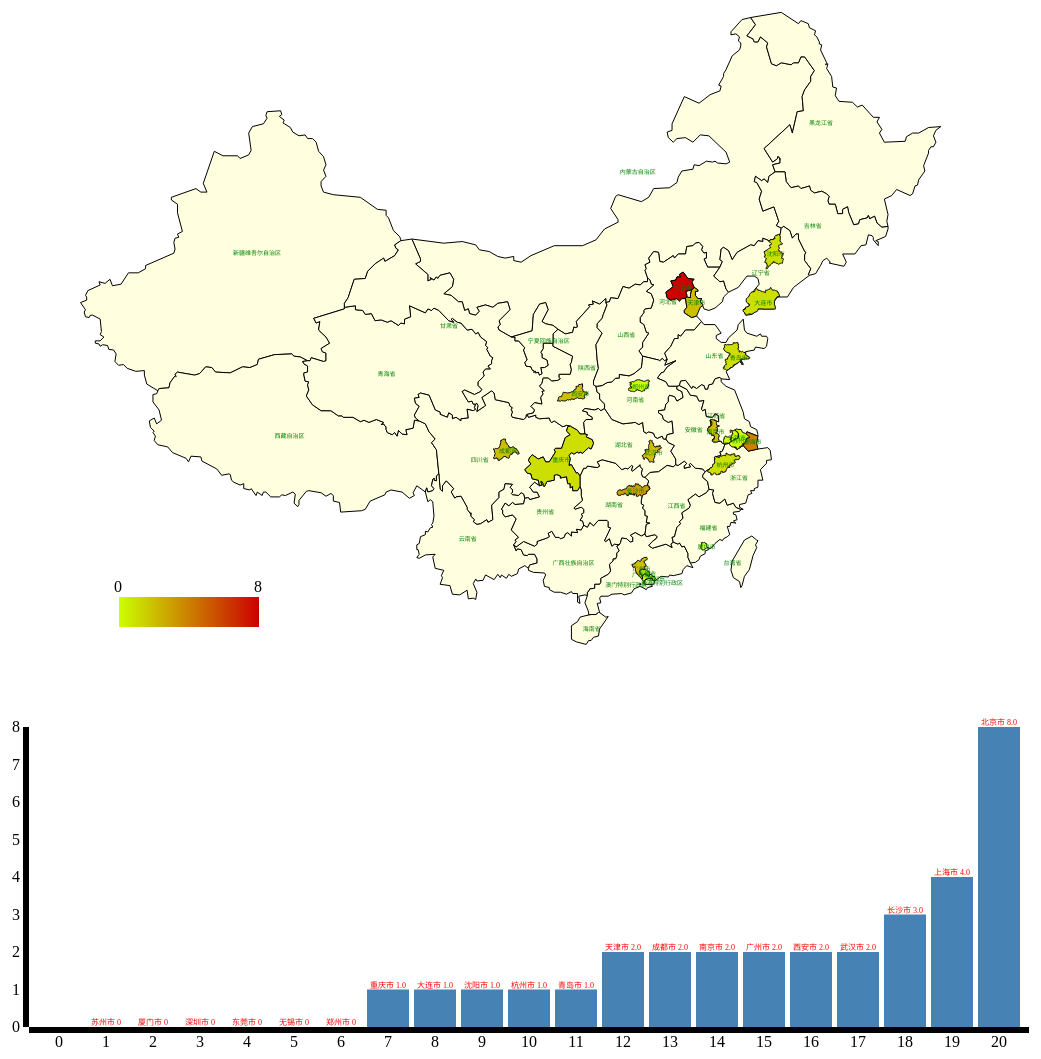
D3 v3 page, settled after 480 driven frames (8 s of simulated time); the page loaded 1 data file(s).


        
        var width = 1600;
        var height = 1600;
        var svg = d3.select("body")
                    .append("svg")
                    .attr("width", width)
                    .attr("height", height);
        var color = d3.scale.category20();
        var green1 = d3.rgb(204, 255, 00);
        var green2 = d3.rgb(204, 204, 00);
        var green3 = d3.rgb(204, 153, 00)
        var red3 = d3.rgb(204, 102, 00);
        var red2 = d3.rgb(204, 51, 00);
        var red1 = d3.rgb(204, 00, 00);
        var white = d3.rgb(255, 255, 255);
        var black = d3.rgb(00, 00, 00);
        var yellow = d3.rgb(255, 255, 00);
        var darkyellow = d3.rgb(255, 255, 224);
        var projection = d3.geo.mercator()
                                .center([97, 11])
                                .scale(800)
                                .translate([width/2, height/2]);
        var padding = {top:20, right: 20, bottom: 520, left:420};
        var path = d3.geo.path()
                .projection(projection);
        d3.json("mymap.json", function(error, root) {
                if (error) 
                 return console.error(error);
                //console.log(root.features[0].properties);
                
                var featureLen = root.features.length;
                //{id: "65", size: "550", name: "新疆维吾尔自治区", cp: Array(2), childNum: 18}
                function cityInfo(){
                    this.name = "";
                    this.id = 0;
                    this.pop = 0;
                    this.area = 0;
                    this.school = 0;
                    this.subway = 0;
                    this.land = 0;
                    this.house = 0;
                    this.sal = 0;
                    this.taxi = 0;
                    this.airgood = 0;
                    this.airbad = 0;
                    this.forest = 0;
                    this.oldpeo = 0;
                    this.history = 0;
                    this.airport = 0;
                    this.seaside = 0;
                    this.gdp = 0;
                }
                var cntcty = 0;
            
                var tryres = [];
            
                for(var i = 0; i < featureLen; i++){
                    var cityid = root.features[i].properties.id;
                 
                    if (cityid > 100 || cityid == 11 ||cityid == 12 || cityid ==31 || cityid == 50){
                    var cityname = root.features[i].properties.name;
                        
                    var citypopulation = root.features[i].properties.pop;
                    var cityarea = root.features[i].properties.area;
                
                    var user = new cityInfo();
                    user.name = cityname;
                    user.pop = citypopulation;
                    user.id = cityid;
                    user.area = cityarea;
                    user.school = root.features[i].properties.univer;
                    user.subway = eval(root.features[i].properties.subway);
                    landres = root.features[i].properties.landscape.split('+');
                    if(landres[1]){
                        user.land = landres[0] + landres[1];
                    }
                    else
                        user.land = landres[0];
                    user.house = root.features[i].properties.houseprice;
                    user.sal = root.features[i].properties.salary;
                    user.taxi = root.features[i].properties.car;
                    strair = root.features[i].properties.airquality.split('+');
                    user.airgood = strair[0];
                    user.airbad = strair[1];
                    user.forest = root.features[i].properties.forest;
                    user.oldpeo = root.features[i].properties.oldman;
                    user.history = root.features[i].properties.oldcity;
                    user.airport = root.features[i].properties.airport;
                    strsea = root.features[i].properties.seaside;
                    user.seaside = (strsea == "是")?1:0;
                    user.gdp = root.features[i].properties.GDP;
                    
                    tryres[cntcty] = user;
                    console.log(user);
                    cntcty++;
                    }
                    else continue;
                }
			    //定义一个线性比例尺;
            function mycmp(prop){
                return function(a, b){
                    var value1 = a[prop];
                    var value2 = b[prop];
                    return value1 - value2;
                }
            }
            console.log(cntcty);
            tryres.sort(mycmp('school'));
            console.log(tryres);
            //var minivalue = Math.min.apply(null, popuvalue);
            //var maxnvalue = Math.max.apply(null, popuvalue);
            var minivalue = 0;
            var maxnvalue = parseInt(tryres[cntcty-1].school);

            console.log(minivalue, maxnvalue);
            //console.log(popuvalue);
            //var minivalue = popuvalue[0];
            //var maxnvalue = popuvalue[lenIndex - 1];
            var linearScale = d3.scale.linear()
                                        .domain([minivalue, maxnvalue])
                                        .range([0, 1]);
            var computeColor = d3.interpolate(green1, red1);

                svg.selectAll("path")
                  .data( root.features )
                  .enter()
                  .append("path")
                  .attr("stroke","#000")
                  .attr("stroke-width",1)
                  .attr("fill", function(d,i){
					  	 //console.log(i);
                    var cityid = d.properties.id;
                    //var area = d.properties.area;
                    var college = d.properties.univer;
                    if (cityid > 100 || cityid == 11 ||cityid == 12 || cityid ==31 || cityid == 50){
/*
                        if(popu > 2000) return red1;
                        else if(popu > 1500) return red2;
                        else if(popu > 1200) return red3;
                        else if(popu > 900) return green3;
                        else if(popu > 600) return green2;
                        else return green1;
*/
                        var t = linearScale(college);
                        var color = computeColor(t);
                        return color.toString();
                    }

                    else  
                       return darkyellow;
                         //return color(0);
                  })
                  
                  .attr("d", path )   //使用地理路径生成器
                  .on("mouseover",function(d,i){
                            //d3.select(this)
                            //    .attr("fill","red");
							//alert(d.properties.name);
                            
                  
				  })
				   .on("click", function(d,i){
                        var cityid = d.properties.id;
                             if (cityid > 100 || cityid == 11 ||cityid == 12 || cityid ==31 || cityid == 50){
                                numCollege = isNaN(parseInt(d.properties.univer))?0:parseInt(d.properties.univer);
                                alert("城市："+d.properties.name+"有："+numCollege+"所985大学\n");
                            }
					
				   
				   })
                   .on("mouseout",function(d,i){
                    var cityid = d.properties.id;
                    var college = d.properties.univer;
                    if (cityid > 100 || cityid == 11 ||cityid == 12 || cityid ==31 || cityid == 50){
/*
                        if(popu > 2000) return red1;
                        else if(popu > 1500) return red2;
                        else if(popu > 1200) return red3;
                        else if(popu > 900) return green3;
                        else if(popu > 600) return green2;
                        else return green1;
*/
                        var t = linearScale(college);
                        var color = computeColor(t);
                        return color.toString();
                    }

                    else  
                       return darkyellow;
                         //return color(0);
                  });

				svg.selectAll("text")
					.data(root.features)
					.enter().append("svg:text")
					.text(function (d, i) {
						var cityname = ""
						var cityid = d.properties.id;
						/*
                        if (cityid > 100 || cityid == 11 ||cityid == 12 || cityid ==31 || cityid == 50)
							return d.properties.name;
				
						else return cityname;
                        */
                        return d.properties.name;
						//console.log(d.properties.id);
                
            		})           
					.attr("fill","black")
 		            .attr("x", function (d) {
        		        var local = projection([d.properties.cp[0]-0.5, d.properties.cp[1]])
                	return local[0];
           		 })
            .attr("y", function (d) {
                var local = projection([d.properties.cp[0], d.properties.cp[1]-0.20])
                return local[1];
            })
            .attr("fill", "green")
			.style("font-family", "MicrosoftYaHei")
            .style("font-size", "6px");
			
            var defs = svg.append("defs");
            var linearGradient = defs.append("linearGradient")
                                     .attr("id", "linearColor")
                                     .attr("x1", "0%")
                                     .attr("y1", "0%")
                                     .attr("x2", "100%")
                                     .attr("y2", "0%");
            var stop1 = linearGradient.append("stop")
                                        .attr("offset", "0%")
                                        .attr("stop-color", green1.toString());
            var stop2 = linearGradient.append("stop")
                                        .attr("offset", "100%")
                                        .attr("stop-color", red1.toString());

            var colorRect = svg.append("rect")
                                .attr("x", 510)
                                .attr("y", 650)
                                .attr("width", 140)
                                .attr("height", 30)
                                .style("fill", "url(#" +
                                linearGradient.attr("id")+")");
            
            var minvalueText = svg.append("text")
                                  .attr("class", "valueText")
                                  .attr("x", 505)
                                  .attr("y", 650)
                                  .attr("dy", "-0.3em")
                                  .text(function(){
                                      return minivalue;
                                  });

            var maxvalueText = svg.append("text")
                                  .attr("class", "valueText")
                                  .attr("x", 645)
                                  .attr("y", 650)
                                  .attr("dy", "-0.3em")
                                  .text(function(){
                                      return maxnvalue;
                                  });


            var dataset = [];
            function barinfo(){
                this.name = 0;
                this.univer = 0;
            }
            var tempUsr = new barinfo();
            dataset[0] = tempUsr;
            for(var i = 1; i <= cntcty; i++){
                var tempUsr = new barinfo();
                tempUsr.name = tryres[i-1].name;
                tempUsr.univer = tryres[i-1].school;
                dataset[i] = tempUsr;
            }
            dataset.sort(mycmp("area"));
            cityNameSet = [];
            cityCollegeSet = [];
            for(var i = 0; i < cntcty; i++){
                cityNameSet[i] = dataset[i].name;
                cityCollegeSet[i] = dataset[i].univer;
            }
            console.log(dataset);
            //var rectStep = 60;
            //var rectWidth = 60;

            
            
            var xAxisWidth = 1000;
            var yAxisWidth = 300;

            var xScale = d3.scale.ordinal()
                     .domain(d3.range(21))
                     .rangeRoundBands([0, xAxisWidth],0.1);

            // y轴的比例尺
            var yScale = d3.scale.linear()
                    .domain([0, maxnvalue])
                    .range([0, yAxisWidth]);
            
            var rect = svg.selectAll("rect")
              .data(dataset)
              .enter()  //获取enter部分
              .append("rect")   //添加rect元素，使其与绑定数组的长度一致
              .attr("fill","steelblue")
              .attr("x",function(d,i){  //设置X坐标
                  return padding.left+ xScale(i);
              })
              .attr("y",function(d,i){  //设置Y坐标
                  console.log(d.name, d.area);
                  return height - padding.bottom - yScale(d.univer);
              })
              .attr("width",xScale.rangeBand())  //设置矩形宽度，之前定义的
              .attr("height",function(d){   //设置矩形高度，即为数组中的各项值
                  console.log(d);
                  return yScale(d.univer);
              });

            var text = svg.selectAll(text)
                .data(dataset)
                .enter()
                .append("text")
                .attr("fill","red")
                .attr("font-size","8px")
                .attr("text-anchor","middle")
                .attr("x",function(d,i){    //与矩形的X坐标一样
                    return padding.left + xScale(i);
                })
                .attr("y",function(d){
                    console.log(d);
                    v = height - padding.bottom;
                    return height - padding.bottom - yScale(d.univer) - 10;
                })
                .attr('dx', xScale.rangeBand()/2)    //x轴相对平移距离
                .attr('dy', "1em")  //em单位表示的是当前文字所占一行的高度
                .text(function(d){  //要显示的文字内容
                    if(d.name == "") return "";
                    else return d.name+"  \n "+d.univer;   
                });



            var xAxis = d3.svg.axis()
                        .scale(xScale)
                        .orient("bottom");
            yScale.range([yAxisWidth,0]);
            var yAxis = d3.svg.axis()
                        .scale(yScale)
                        .orient("left");

            svg.append("g")
              .attr("class","axis")
              .attr("transform","translate(" + padding.left + "," + (height - padding.bottom) + ")")
              .call(xAxis);

            svg.append("g")
              .attr("class","axis")
              .attr("transform","translate(" + padding.left + "," + (height - padding.bottom- yAxisWidth) + ")")
              .call(yAxis);

});


        

### data: mymap.json
{
 "type": "FeatureCollection",
 "features": [
  {
   "type": "Feature",
   "properties": {
    "id": "65",
    "size": "550",
    "name": "新疆维吾尔自治区",
    "cp": "[... 2 items]",
    "childNum": 18
   },
   "geometry": {
    "type": "Polygon",
    "coordinates": "[... 1 items]"
   }
  },
  {
   "type": "Feature",
   "properties": {
    "id": "54",
    "size": "550",
    "name": "西藏自治区",
    "cp": "[... 2 items]",
    "childNum": 7
   },
   "geometry": {
    "type": "Polygon",
    "coordinates": "[... 1 items]"
   }
  },
  {
   "type": "Feature",
   "properties": {
    "id": "15",
    "size": "450",
    "name": "内蒙古自治区",
    "cp": "[... 2 items]",
    "childNum": 12
   },
   "geometry": {
    "type": "Polygon",
    "coordinates": "[... 1 items]"
   }
  },
  {
   "type": "Feature",
   "properties": {
    "id": "63",
    "size": "800",
    "name": "青海省",
    "cp": "[... 2 items]",
    "childNum": 8
   },
   "geometry": {
    "type": "Polygon",
    "coordinates": "[... 1 items]"
   }
  },
  {
   "type": "Feature",
   "properties": {
    "id": "51",
    "size": "900",
    "name": "四川省",
    "cp": "[... 2 items]",
    "childNum": 21
   },
   "geometry": {
    "type": "Polygon",
    "coordinates": "[... 1 items]"
   }
  },
  {
   "type": "Feature",
   "properties": {
    "id": "23",
    "size": "700",
    "name": "黑龙江省",
    "cp": "[... 2 items]",
    "childNum": 13
   },
   "geometry": {
    "type": "Polygon",
    "coordinates": "[... 1 items]"
   }
  },
  {
   "type": "Feature",
   "properties": {
    "id": "62",
    "size": "690",
    "name": "甘肃省",
    "cp": "[... 2 items]",
    "childNum": 14
   },
   "geometry": {
    "type": "Polygon",
    "coordinates": "[... 1 items]"
   }
  },
  {
   "type": "Feature",
   "properties": {
    "id": "53",
    "size": "1200",
    "name": "云南省",
    "cp": "[... 2 items]",
    "childNum": 16
   },
   "geometry": {
    "type": "Polygon",
    "coordinates": "[... 1 items]"
   }
  },
  "... 42 more items"
 ]
}